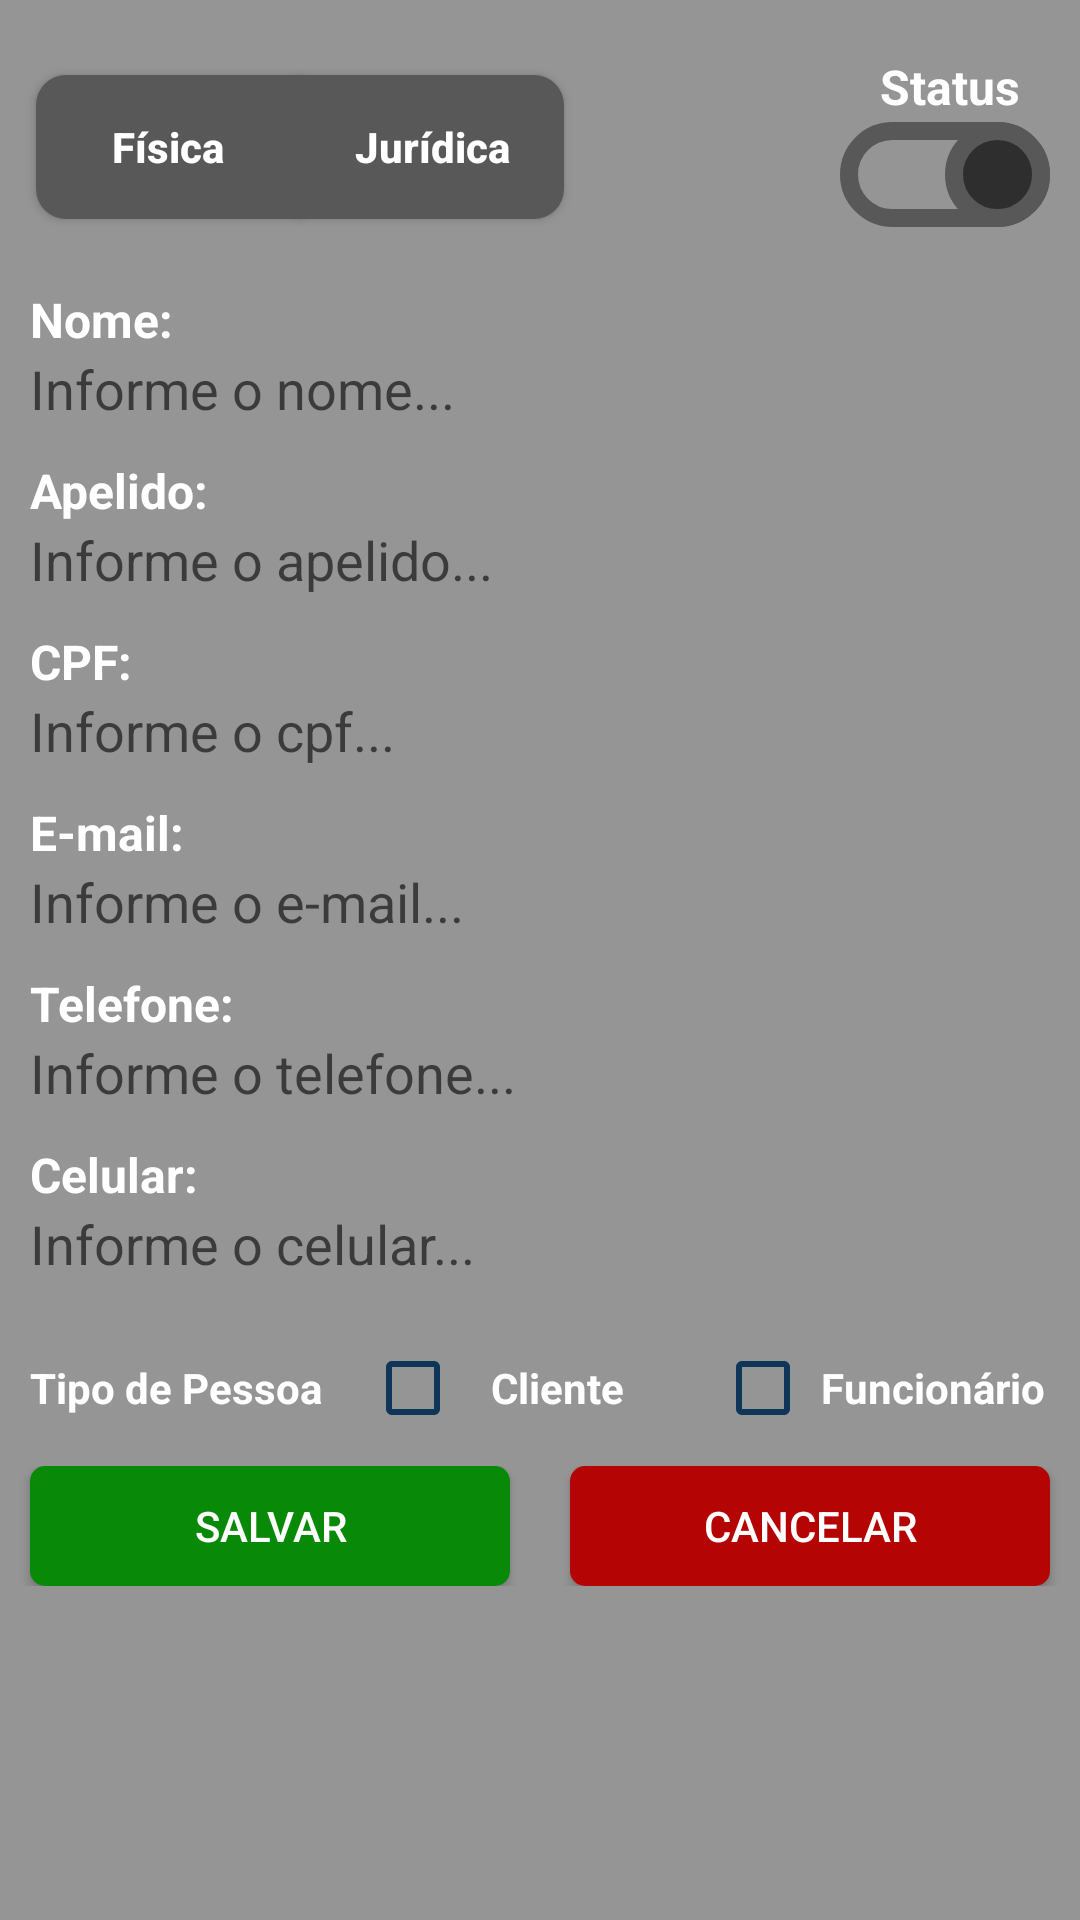

Produce the Android XML layout that renders to this screen, including the resource entries it uses.
<!-- AndroidManifest.xml: application theme Theme.AndroidSecurityProfit -->
<!-- res/layout/fragment_cad_pessoa.xml -->
<?xml version="1.0" encoding="utf-8"?>
<LinearLayout xmlns:android="http://schemas.android.com/apk/res/android"
    xmlns:app="http://schemas.android.com/apk/res-auto"
    xmlns:tools="http://schemas.android.com/tools"
    android:layout_width="match_parent"
    android:layout_height="match_parent"
    android:background="@color/fundo_telas"
    android:orientation="vertical"
    android:id="@+id/fragment_cad_pessoa"
    tools:context=".ui.pessoa.CadPessoaFragment"
    >

    <LinearLayout
        android:layout_width="match_parent"
        android:layout_height="wrap_content"
        android:orientation="horizontal"
        android:paddingVertical="10dp">

        <Button
            android:id="@+id/btnFisica"
            android:layout_width="wrap_content"
            android:layout_height="wrap_content"
            android:layout_marginLeft="12dp"
            android:layout_marginTop="15dp"
            android:layout_marginRight="0dp"
            android:paddingVertical="1dp"
            android:text="Física"
            android:textColor="@color/white"
            android:background="@drawable/border_button_fisica"
            android:textAllCaps="false"
            android:textStyle="bold"

            />

        <Button
            android:id="@+id/btnJuridica"
            android:layout_width="wrap_content"
            android:layout_height="wrap_content"
            android:layout_marginTop="15dp"
            android:layout_marginRight="12dp"
            android:background="@drawable/border_button_juridica"
            android:paddingVertical="1dp"
            android:text="Jurídica"
            android:textColor="@color/white"
            android:textAllCaps="false"
            android:textStyle="bold" />

        <LinearLayout
            android:layout_width="match_parent"
            android:layout_height="wrap_content"
            android:gravity="right"
            android:orientation="vertical"


            >

            <TextView
                android:layout_width="match_parent"
                android:layout_height="wrap_content"
                android:layout_marginTop="8dp"
                android:layout_marginRight="20dp"
                android:gravity="right"
                android:text="Status"
                android:textColor="@color/white"
                android:textSize="16dp"


                android:textStyle="bold" />

            <Switch
                android:id="@+id/switchAtivo"
                style="@style/AppSwitchStyle"
                android:layout_width="wrap_content"
                android:layout_height="wrap_content"
                android:layout_marginTop="1dp"
                android:layout_marginRight="10dp"
                android:checked="true" />
        </LinearLayout>


    </LinearLayout>



    <ScrollView
        android:layout_width="match_parent"
        android:layout_height="0dp"
        android:layout_weight="1">

        <LinearLayout
            android:layout_width="match_parent"
            android:layout_height="wrap_content"
            android:orientation="vertical">

            <TextView
                android:layout_width="match_parent"
                android:layout_height="wrap_content"
                android:layout_marginLeft="10dp"
                android:layout_marginTop="10dp"
                android:layout_marginRight="10dp"
                android:text="Nome:"
                android:textColor="@color/white"
                android:textSize="16dp"
                android:textStyle="bold" />



            <EditText
                android:id="@+id/edtNomePessoa"
                android:layout_width="match_parent"
                android:layout_height="wrap_content"
                android:layout_marginLeft="10dp"
                android:layout_marginRight="10dp"
                android:layout_marginBottom="10dp"
                android:hint="Informe o nome..."
                android:inputType="text"
                android:background="@drawable/border_fundo_edit_text" />


            <TextView
                android:id="@+id/tvApelido"
                android:layout_width="match_parent"
                android:layout_height="wrap_content"
                android:layout_marginLeft="10dp"
                android:layout_marginTop="1dp"
                android:layout_marginRight="10dp"
                android:text="Apelido:"
                android:textColor="@color/white"
                android:textSize="16dp"
                android:textStyle="bold" />


            <EditText
                android:id="@+id/edtApelidoPessoa"
                android:layout_width="match_parent"
                android:layout_height="wrap_content"
                android:layout_marginLeft="10dp"
                android:layout_marginRight="10dp"
                android:layout_marginBottom="10dp"
                android:hint="Informe o apelido..."
                android:inputType="text"
                android:background="@drawable/border_fundo_edit_text" />

            <TextView
                android:id="@+id/tvCpf"
                android:layout_width="match_parent"
                android:layout_height="wrap_content"
                android:layout_marginLeft="10dp"
                android:layout_marginTop="1dp"
                android:layout_marginRight="10dp"
                android:text="CPF:"
                android:textColor="@color/white"
                android:textSize="16dp"
                android:textStyle="bold" />


            <EditText
                android:id="@+id/edtCpfPessoa"
                android:layout_width="match_parent"
                android:layout_height="wrap_content"
                android:layout_marginLeft="10dp"
                android:layout_marginRight="10dp"
                android:layout_marginBottom="10dp"
                android:hint="Informe o cpf..."
                android:inputType="number"
                android:maxLength="18"
                android:background="@drawable/border_fundo_edit_text" />

            <TextView
                android:layout_width="match_parent"
                android:layout_height="wrap_content"
                android:layout_marginLeft="10dp"
                android:layout_marginTop="1dp"
                android:layout_marginRight="10dp"
                android:text="E-mail:"
                android:textColor="@color/white"
                android:textSize="16dp"
                android:textStyle="bold" />


            <EditText
                android:id="@+id/edtEmailPessoa"
                android:layout_width="match_parent"
                android:layout_height="wrap_content"
                android:layout_marginLeft="10dp"
                android:layout_marginRight="10dp"
                android:layout_marginBottom="10dp"
                android:hint="Informe o e-mail..."
                android:inputType="text"
                android:background="@drawable/border_fundo_edit_text" />

            <TextView
                android:layout_width="match_parent"
                android:layout_height="wrap_content"
                android:layout_marginLeft="10dp"
                android:layout_marginTop="1dp"
                android:layout_marginRight="10dp"
                android:text="Telefone:"
                android:textColor="@color/white"
                android:textSize="16dp"
                android:textStyle="bold" />


            <EditText
                android:id="@+id/edtTelefonePessoa"
                android:layout_width="match_parent"
                android:layout_height="wrap_content"
                android:layout_marginLeft="10dp"
                android:layout_marginRight="10dp"
                android:layout_marginBottom="10dp"
                android:hint="Informe o telefone..."
                android:inputType="number"
                android:background="@drawable/border_fundo_edit_text" />

            <TextView

                android:layout_width="match_parent"
                android:layout_height="wrap_content"
                android:layout_marginLeft="10dp"
                android:layout_marginTop="1dp"
                android:layout_marginRight="10dp"
                android:text="Celular:"
                android:textColor="@color/white"
                android:textSize="16dp"
                android:textStyle="bold" />


            <EditText
                android:id="@+id/edtCelularPessoa"
                android:layout_width="match_parent"
                android:layout_height="wrap_content"
                android:layout_marginLeft="10dp"
                android:layout_marginRight="10dp"
                android:layout_marginBottom="10dp"
                android:hint="Informe o celular..."
                android:inputType="number"
                android:background="@drawable/border_fundo_edit_text" />

            <LinearLayout
                android:layout_width="match_parent"
                android:layout_height="wrap_content"
                android:layout_margin="10dp"
                android:orientation="horizontal">

                <TextView
                    android:layout_width="0dp"
                    android:layout_height="wrap_content"
                    android:layout_weight="1"
                    android:text="Tipo de Pessoa"
                    android:textSize="14dp"
                    android:textColor="@color/white"
                    android:textStyle="bold" />

                <CheckBox
                    android:id="@+id/ckClientePessoa"
                    android:layout_width="0dp"
                    android:layout_height="wrap_content"
                    android:layout_weight="1"
                    android:text="   Cliente"
                    android:textSize="14dp"
                    android:textColor="@color/white"
                    android:textStyle="bold"
                    android:layout_marginRight="5dp"
                    android:buttonTint="#0E3659"
                    />


                <CheckBox
                    android:id="@+id/ckFuncionarioPessoa"
                    android:layout_width="0dp"
                    android:layout_height="wrap_content"
                    android:layout_weight="1"
                    android:text=" Funcionário"
                    android:textSize="14dp"
                    android:textColor="@color/white"
                    android:textStyle="bold"
                    android:buttonTint="#0E3659"/>


            </LinearLayout>

            <LinearLayout
                android:layout_width="match_parent"
                android:layout_height="wrap_content"
                android:orientation="horizontal"
                android:layout_marginBottom="10dp">

                <Button
                    android:id="@+id/btnSalvarPessoa"
                    android:layout_width="0dp"
                    android:layout_height="40dp"
                    android:layout_marginLeft="10dp"
                    android:layout_marginRight="10dp"
                    android:layout_weight="1"
                    android:background="@drawable/border_button_verde"
                    android:textColor="@color/white"
                    android:text="Salvar" />

                <Button
                    android:id="@+id/btnCancelarPessoa"
                    android:layout_width="0dp"
                    android:layout_height="40dp"
                    android:layout_marginLeft="10dp"
                    android:layout_marginRight="10dp"
                    android:layout_weight="1"
                    android:background="@drawable/border_button_vermelho"
                    android:textColor="@color/white"
                    android:text="Cancelar" />

            </LinearLayout>

        </LinearLayout>


    </ScrollView>


</LinearLayout>
<!-- resources referenced by this layout -->
<resources>
  <color name="fundo_telas">#959595</color>
  <color name="white">#FFFFFFFF</color>
  <!-- drawable border_button_fisica (drawable) -->
  <shape xmlns:android="http://schemas.android.com/apk/res/android">
      <solid android:color="@color/gray_escuro"/> 
      <corners android:bottomLeftRadius="10dp"
               android:topLeftRadius="10dp"/> 
  
      <padding
          android:left="10dp"
          android:top="10dp"
          android:right="10dp"
          android:bottom="10dp"
          /> 
  </shape>
  <!-- drawable border_button_juridica (drawable) -->
  <shape xmlns:android="http://schemas.android.com/apk/res/android">
      <solid android:color="@color/gray_escuro"/> 
      <corners android:bottomRightRadius="10dp"
               android:topRightRadius="10dp"/> 
  
      <padding
          android:left="10dp"
          android:top="10dp"
          android:right="10dp"
          android:bottom="10dp"
          /> 
  </shape>
  <!-- drawable border_button_verde (drawable) -->
  <shape xmlns:android="http://schemas.android.com/apk/res/android">
      <solid android:color="@color/green_button"/> 
      <corners android:radius="5dp"/> 
  
  
  </shape>
  <!-- drawable border_button_vermelho (drawable) -->
  <shape xmlns:android="http://schemas.android.com/apk/res/android">
      <solid android:color="@color/red"/> 
      <corners android:radius="5dp"/> 
  
  
  </shape>
  <style name="AppSwitchStyle" parent="@android:style/Widget.CompoundButton">
          <item name="android:thumb">@drawable/custom_switch_thumb</item>
          <item name="android:track">@drawable/custom_switch_track</item>
          <item name="android:switchMinWidth">12dp</item>
          <item name="android:switchPadding">12dp</item>
          <item name="android:gravity">right</item>
      </style>
  <style name="Theme.AndroidSecurityProfit" parent="Theme.AppCompat.Light">
          <item name="android:statusBarColor">?attr/colorPrimaryVariant</item>
          <item name="windowActionBar">true</item>
          <item name="windowNoTitle">true</item>
          <item name="toolbarStyle">@style/Widget.AppCompat.Toolbar</item>
      </style>
  <color name="gray_escuro">#585858</color>
  <color name="green_button">#088A08</color>
  <color name="red">#B40404</color>
  <!-- drawable custom_switch_thumb (drawable) -->
  <?xml version="1.0" encoding="utf-8"?>
  <shape xmlns:android="http://schemas.android.com/apk/res/android"
      android:shape="oval">
      <solid android:color="@color/gray_preto" />
  
      <size
  
          android:width="35dp"
          android:height="35dp" />
      <stroke android:color="@color/gray_escuro"
          android:width="6dp"/>
  </shape>
  <!-- drawable custom_switch_track (drawable) -->
  <?xml version="1.0" encoding="utf-8"?>
      <shape xmlns:android="http://schemas.android.com/apk/res/android">
          <corners android:radius="15dp" />
  
  
          <size
              android:width="25dp"
              android:height="20dp" />
          <stroke
              android:color="@color/gray_escuro"
              android:width="6dp"/>
      </shape>
  <color name="gray_preto">#2E2E2E</color>
</resources>
